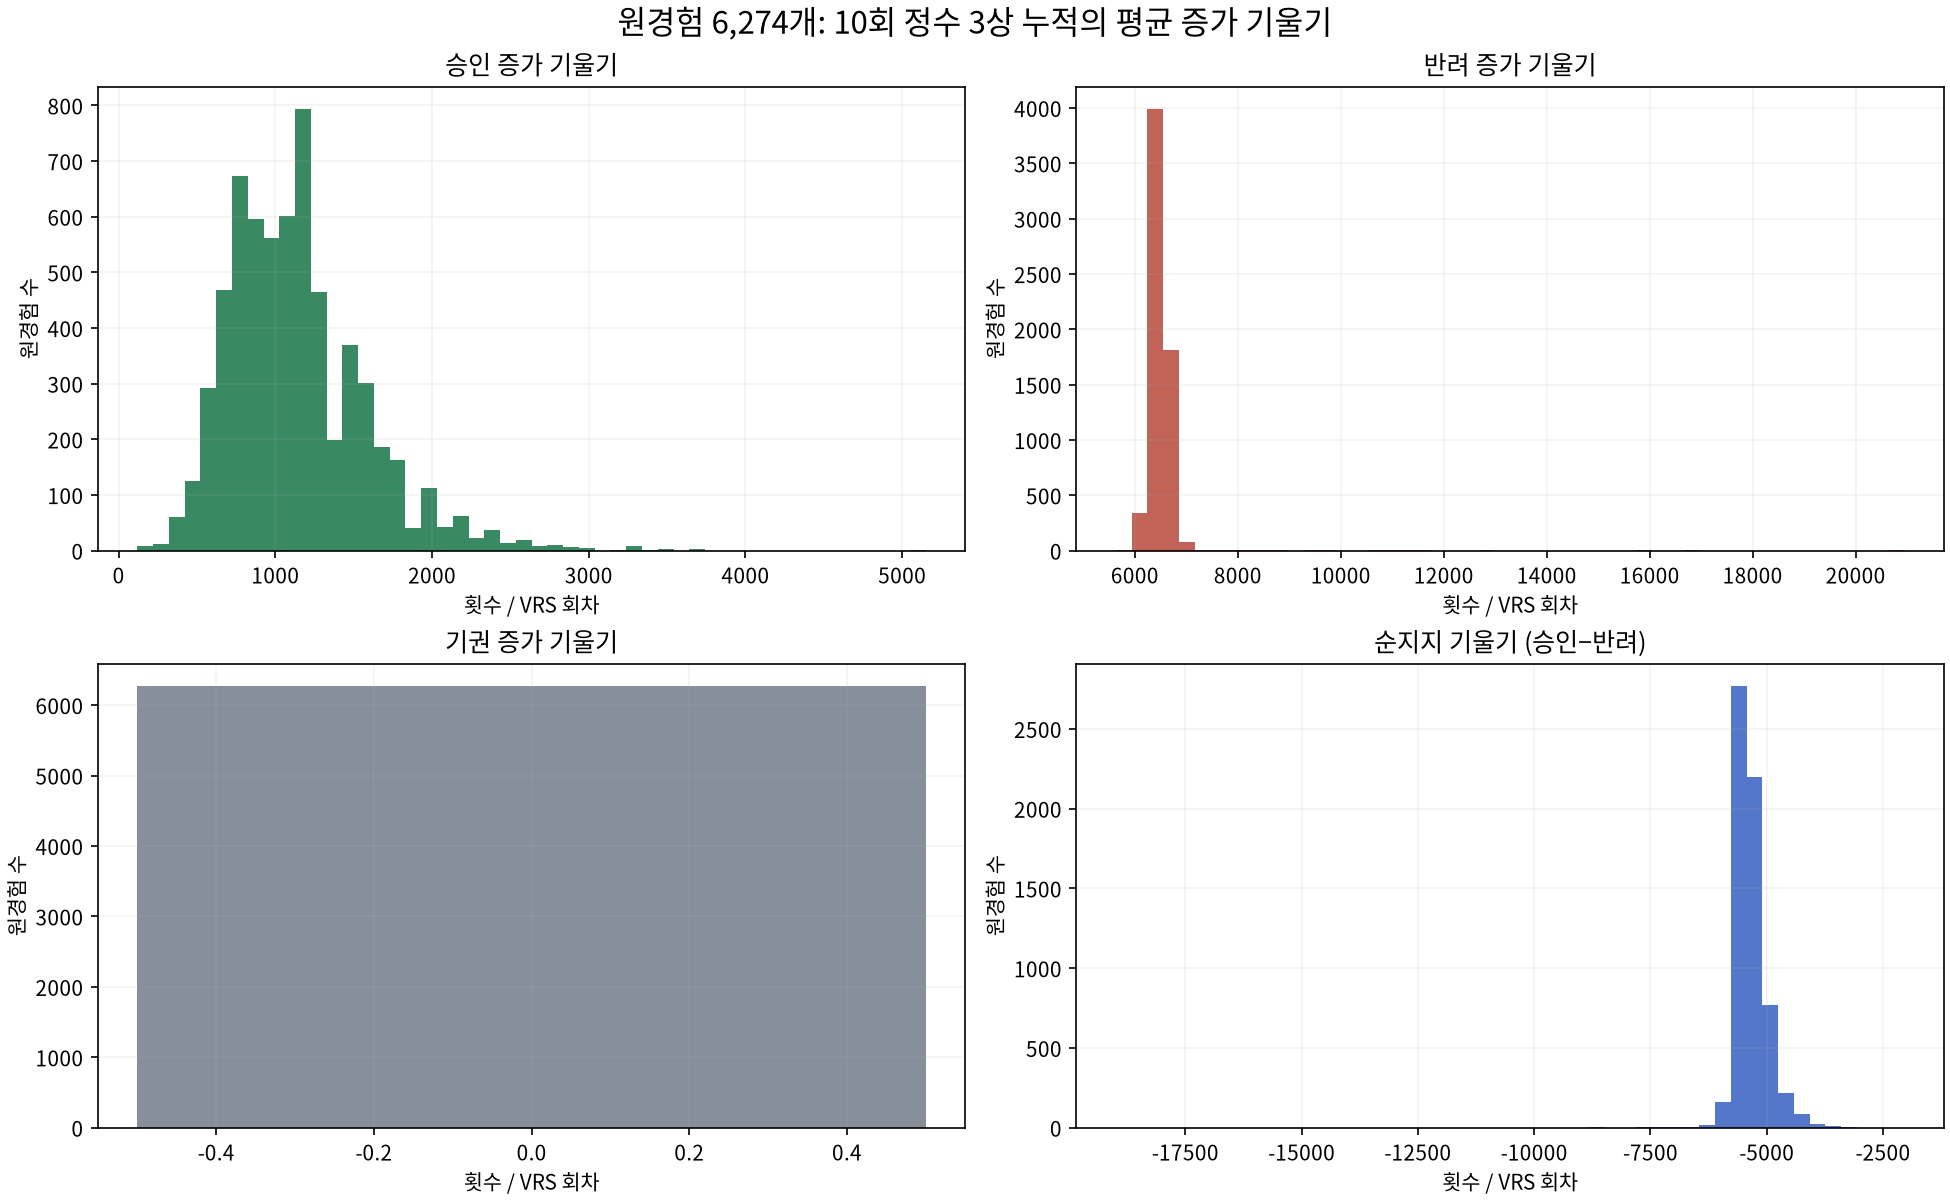

The file beside this chart, header and first rows:
input, accept, reject, abstain, accept_per_round, reject_per_round, abstain_per_round, net_per_round
0, 10350, 64462, 0, 1035, 6446, 0.0, -5411
1, 4650, 63117, 0, 465.0, 6312, 0.0, -5847
2, 7030, 63139, 0, 703.0, 6314, 0.0, -5611
3, 4650, 62338, 0, 465.0, 6234, 0.0, -5769
4, 13780, 65944, 0, 1378, 6594, 0.0, -5216
5, 11760, 65707, 0, 1176, 6571, 0.0, -5395
6, 9900, 69283, 0, 990.0, 6928, 0.0, -5938
7, 17700, 66804, 0, 1770, 6680, 0.0, -4910
8, 15400, 65113, 0, 1540, 6511, 0.0, -4971
9, 8610, 72186, 0, 861.0, 7219, 0.0, -6358
10, 8610, 63932, 0, 861.0, 6393, 0.0, -5532
11, 11280, 65227, 0, 1128, 6523, 0.0, -5395
12, 9030, 64432, 0, 903.0, 6443, 0.0, -5540
13, 21450, 66747, 0, 2145, 6675, 0.0, -4530
14, 7410, 63406, 0, 741.0, 6341, 0.0, -5600
15, 34860, 70547, 0, 3486, 7055, 0.0, -3569
16, 10350, 65357, 0, 1035, 6536, 0.0, -5501
17, 14850, 66051, 0, 1485, 6605, 0.0, -5120
18, 20800, 68029, 0, 2080, 6803, 0.0, -4723
19, 7030, 63495, 0, 703.0, 6350, 0.0, -5646
20, 8610, 64484, 0, 861.0, 6448, 0.0, -5587
21, 9900, 64416, 0, 990.0, 6442, 0.0, -5452
22, 10350, 62948, 0, 1035, 6295, 0.0, -5260
23, 9460, 64500, 0, 946.0, 6450, 0.0, -5504
24, 7410, 63616, 0, 741.0, 6362, 0.0, -5621
25, 14850, 64386, 0, 1485, 6439, 0.0, -4954
26, 6660, 63285, 0, 666.0, 6328, 0.0, -5662
27, 11760, 65706, 0, 1176, 6571, 0.0, -5395
28, 5950, 62635, 0, 595.0, 6264, 0.0, -5668
29, 14310, 65495, 0, 1431, 6550, 0.0, -5118
30, 8610, 63737, 0, 861.0, 6374, 0.0, -5513
31, 5950, 61379, 0, 595.0, 6138, 0.0, -5543
32, 13260, 66455, 0, 1326, 6646, 0.0, -5320
33, 10350, 65891, 0, 1035, 6589, 0.0, -5554
34, 14310, 66098, 0, 1431, 6610, 0.0, -5179
35, 7800, 63114, 0, 780.0, 6311, 0.0, -5531
36, 9900, 65039, 0, 990.0, 6504, 0.0, -5514
37, 12750, 64654, 0, 1275, 6465, 0.0, -5190
38, 9030, 63009, 0, 903.0, 6301, 0.0, -5398
39, 7410, 63608, 0, 741.0, 6361, 0.0, -5620
40, 7410, 63505, 0, 741.0, 6350, 0.0, -5610
41, 7410, 62370, 0, 741.0, 6237, 0.0, -5496
42, 14310, 66242, 0, 1431, 6624, 0.0, -5193
43, 11760, 64646, 0, 1176, 6465, 0.0, -5289
44, 15400, 67282, 0, 1540, 6728, 0.0, -5188
45, 7030, 62256, 0, 703.0, 6226, 0.0, -5523
46, 7030, 62938, 0, 703.0, 6294, 0.0, -5591
47, 17110, 67808, 0, 1711, 6781, 0.0, -5070
48, 5950, 63030, 0, 595.0, 6303, 0.0, -5708
49, 13260, 63659, 0, 1326, 6366, 0.0, -5040
50, 9030, 64390, 0, 903.0, 6439, 0.0, -5536
51, 9900, 65144, 0, 990.0, 6514, 0.0, -5524
52, 6660, 63212, 0, 666.0, 6321, 0.0, -5655
53, 10350, 65444, 0, 1035, 6544, 0.0, -5509
54, 13260, 64805, 0, 1326, 6480, 0.0, -5154
55, 18910, 66429, 0, 1891, 6643, 0.0, -4752
56, 5950, 62549, 0, 595.0, 6255, 0.0, -5660
57, 13260, 65655, 0, 1326, 6566, 0.0, -5240
58, 22110, 67299, 0, 2211, 6730, 0.0, -4519
59, 10810, 64462, 0, 1081, 6446, 0.0, -5365
... 6,214 more rows
